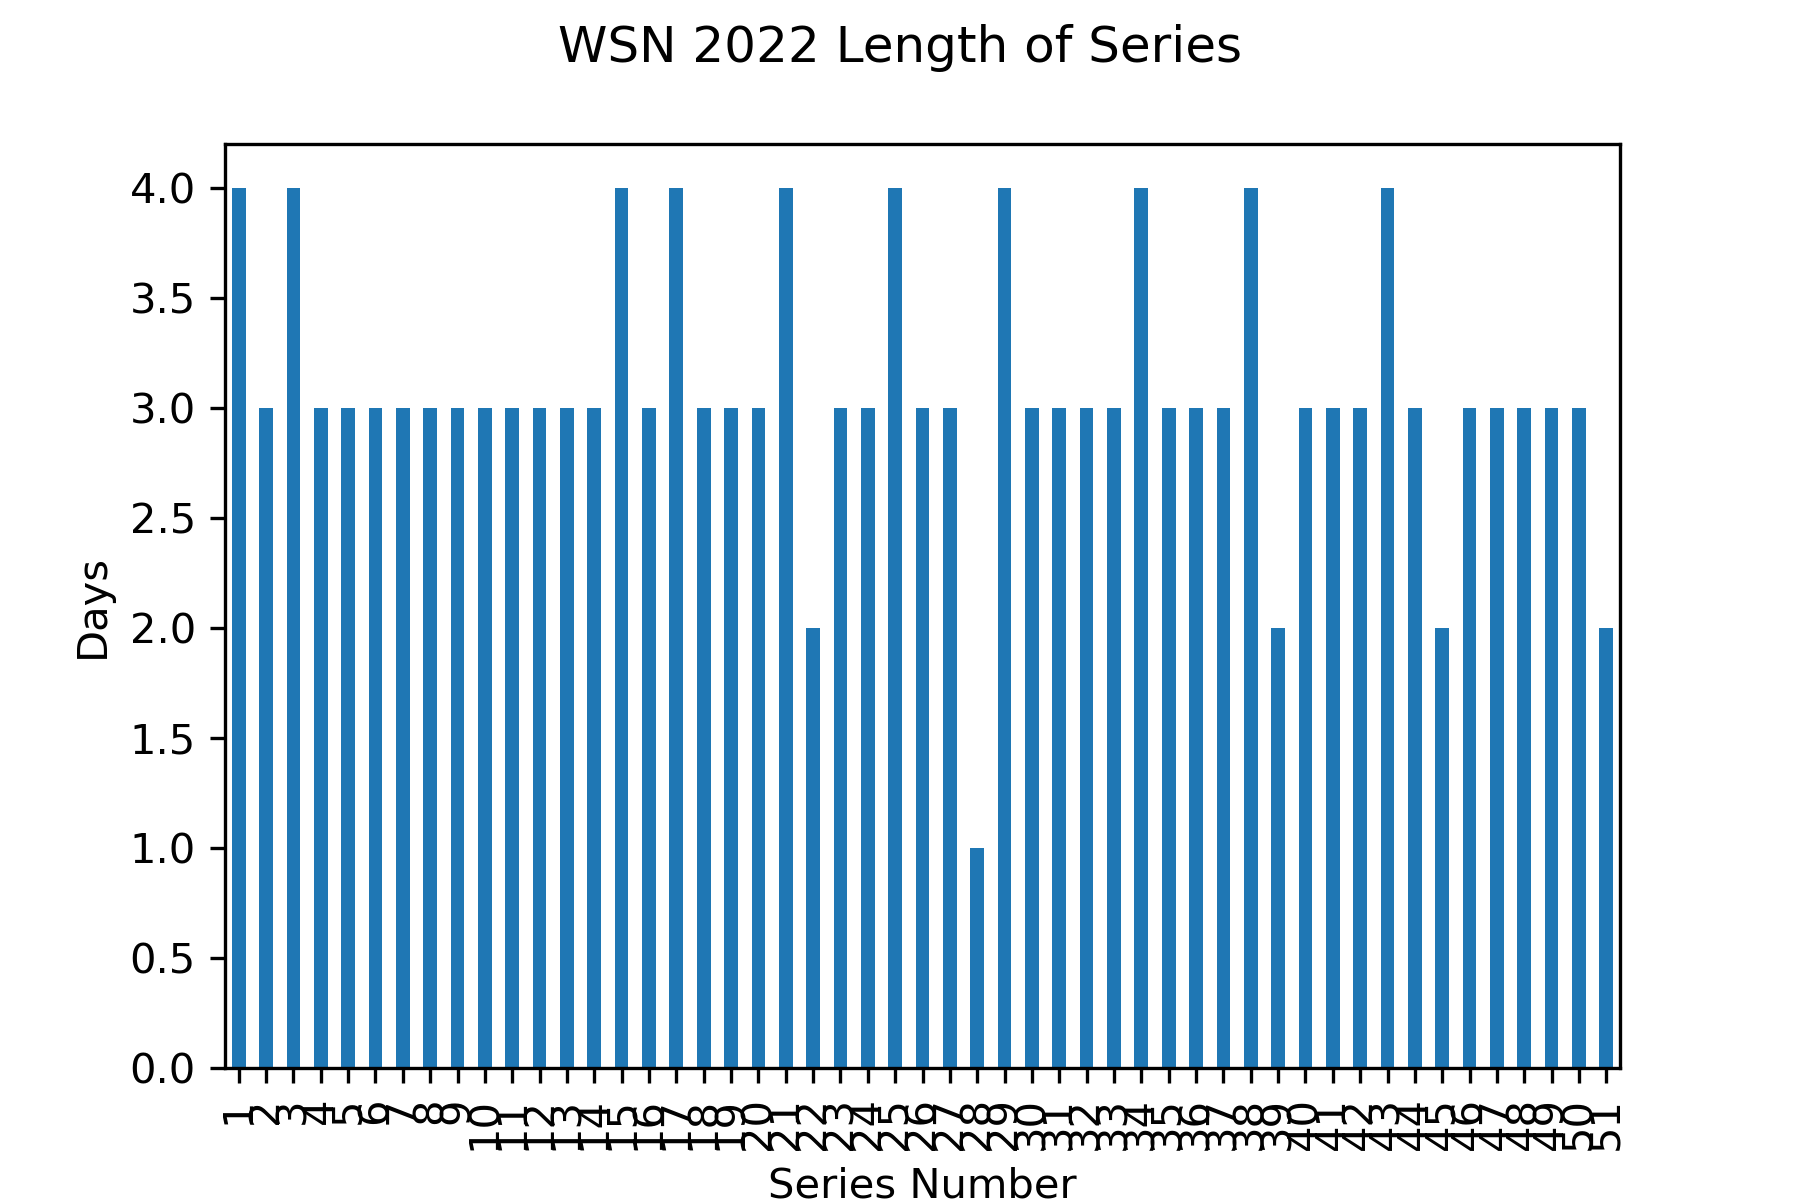

Source data for this figure (header and first rows):
Gm#, Date, Tm, @, Opp, last_opp, new_series, series
1, 2022-04-07, WSN, , NYM, , True, 1.0
2, 2022-04-08, WSN, , NYM, NYM, False, 1.0
3, 2022-04-09, WSN, , NYM, NYM, False, 1.0
4, 2022-04-10, WSN, , NYM, NYM, False, 1.0
5, 2022-04-11, WSN, @, ATL, NYM, True, 2.0
6, 2022-04-12, WSN, @, ATL, ATL, False, 2.0
7, 2022-04-13, WSN, @, ATL, ATL, False, 2.0
8, 2022-04-14, WSN, @, PIT, ATL, True, 3.0
9, 2022-04-15, WSN, @, PIT, PIT, False, 3.0
10, 2022-04-16, WSN, @, PIT, PIT, False, 3.0
11, 2022-04-17, WSN, @, PIT, PIT, False, 3.0
12, 2022-04-19, WSN, , ARI, PIT, True, 4.0
13, 2022-04-19, WSN, , ARI, ARI, False, 4.0
14, 2022-04-20, WSN, , ARI, ARI, False, 4.0
15, 2022-04-21, WSN, , ARI, ARI, False, 4.0
16, 2022-04-22, WSN, , SFG, ARI, True, 5.0
17, 2022-04-23, WSN, , SFG, SFG, False, 5.0
18, 2022-04-24, WSN, , SFG, SFG, False, 5.0
19, 2022-04-26, WSN, , MIA, SFG, True, 6.0
20, 2022-04-27, WSN, , MIA, MIA, False, 6.0
21, 2022-04-28, WSN, , MIA, MIA, False, 6.0
22, 2022-04-29, WSN, @, SFG, MIA, True, 7.0
23, 2022-04-30, WSN, @, SFG, SFG, False, 7.0
24, 2022-05-01, WSN, @, SFG, SFG, False, 7.0
25, 2022-05-03, WSN, @, COL, SFG, True, 8.0
26, 2022-05-04, WSN, @, COL, COL, False, 8.0
27, 2022-05-05, WSN, @, COL, COL, False, 8.0
28, 2022-05-06, WSN, @, LAA, COL, True, 9.0
29, 2022-05-07, WSN, @, LAA, LAA, False, 9.0
30, 2022-05-08, WSN, @, LAA, LAA, False, 9.0
31, 2022-05-10, WSN, , NYM, LAA, True, 10.0
32, 2022-05-11, WSN, , NYM, NYM, False, 10.0
33, 2022-05-12, WSN, , NYM, NYM, False, 10.0
34, 2022-05-13, WSN, , HOU, NYM, True, 11.0
35, 2022-05-14, WSN, , HOU, HOU, False, 11.0
36, 2022-05-15, WSN, , HOU, HOU, False, 11.0
37, 2022-05-16, WSN, @, MIA, HOU, True, 12.0
38, 2022-05-17, WSN, @, MIA, MIA, False, 12.0
39, 2022-05-18, WSN, @, MIA, MIA, False, 12.0
40, 2022-05-20, WSN, @, MIL, MIA, True, 13.0
41, 2022-05-21, WSN, @, MIL, MIL, False, 13.0
42, 2022-05-22, WSN, @, MIL, MIL, False, 13.0
43, 2022-05-23, WSN, , LAD, MIL, True, 14.0
44, 2022-05-24, WSN, , LAD, LAD, False, 14.0
45, 2022-05-25, WSN, , LAD, LAD, False, 14.0
46, 2022-05-26, WSN, , COL, LAD, True, 15.0
47, 2022-05-28, WSN, , COL, COL, False, 15.0
48, 2022-05-28, WSN, , COL, COL, False, 15.0
49, 2022-05-29, WSN, , COL, COL, False, 15.0
50, 2022-05-30, WSN, @, NYM, COL, True, 16.0
51, 2022-05-31, WSN, @, NYM, NYM, False, 16.0
52, 2022-06-01, WSN, @, NYM, NYM, False, 16.0
53, 2022-06-02, WSN, @, CIN, NYM, True, 17.0
54, 2022-06-03, WSN, @, CIN, CIN, False, 17.0
55, 2022-06-04, WSN, @, CIN, CIN, False, 17.0
56, 2022-06-05, WSN, @, CIN, CIN, False, 17.0
57, 2022-06-07, WSN, @, MIA, CIN, True, 18.0
58, 2022-06-08, WSN, @, MIA, MIA, False, 18.0
59, 2022-06-09, WSN, @, MIA, MIA, False, 18.0
60, 2022-06-10, WSN, , MIL, MIA, True, 19.0
... 102 more rows
